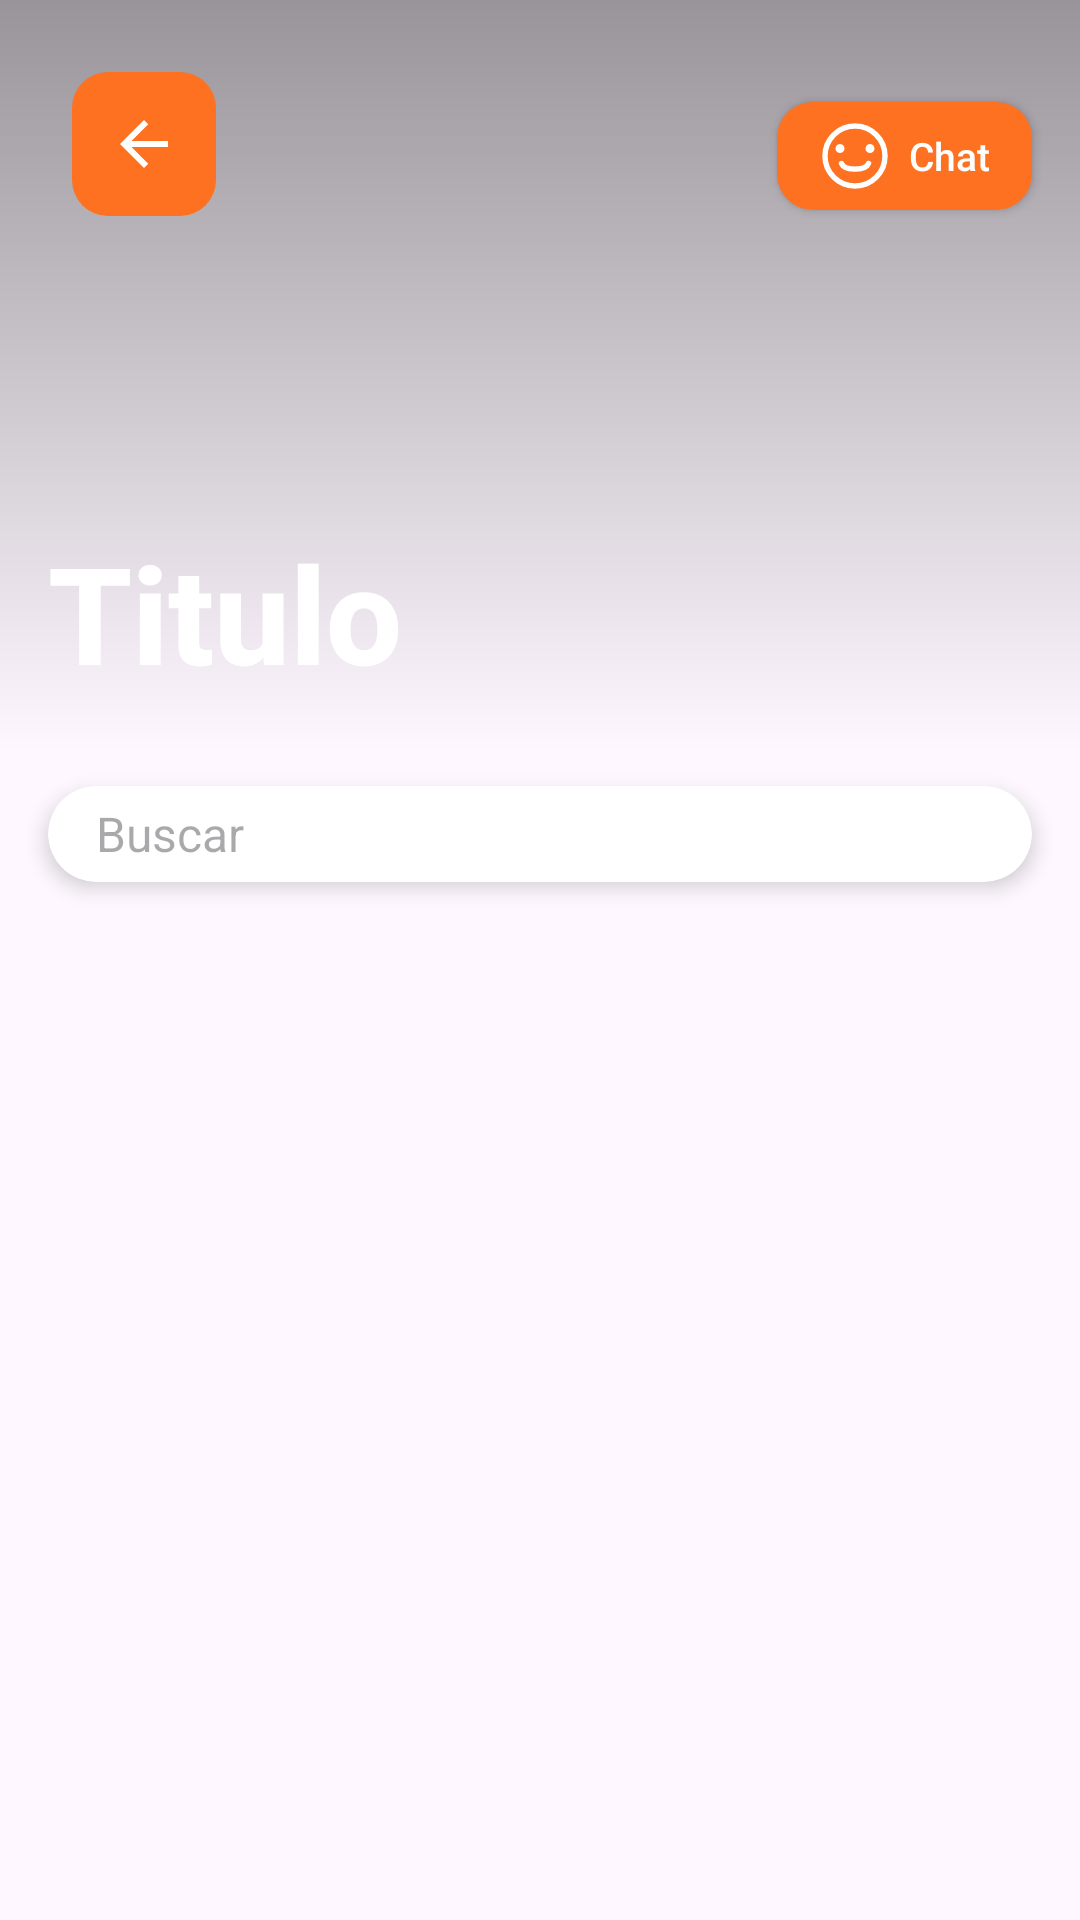

Android layout source for this screen:
<!-- AndroidManifest.xml: application theme Theme.ProyectoSIMEX -->
<!-- res/layout/activity_historial.xml -->
<?xml version="1.0" encoding="utf-8"?>
<androidx.constraintlayout.widget.ConstraintLayout xmlns:android="http://schemas.android.com/apk/res/android"
    android:layout_width="match_parent"
    android:layout_height="match_parent"
    xmlns:app="http://schemas.android.com/apk/res-auto"
    xmlns:tools="http://schemas.android.com/tools">

    <include
        android:id="@+id/layoutDeArriba"
        layout="@layout/boton_comun_pantallas" />

    <androidx.cardview.widget.CardView
        android:id="@+id/cardBuscador"
        android:layout_width="0dp"
        android:layout_height="wrap_content"
        android:layout_marginHorizontal="16dp"
        android:layout_marginTop="12dp"
        app:cardCornerRadius="24dp"
        app:cardElevation="4dp"
        app:cardBackgroundColor="#FFFFFF"
        app:layout_constraintTop_toBottomOf="@id/layoutDeArriba"
        app:layout_constraintStart_toStartOf="parent"
        app:layout_constraintEnd_toEndOf="parent">

        <LinearLayout
            android:layout_width="match_parent"
            android:layout_height="wrap_content"
            android:orientation="horizontal"
            android:gravity="center_vertical"
            android:paddingHorizontal="16dp"
            android:paddingVertical="4dp">

            <EditText
                android:id="@+id/etBuscar"
                android:layout_width="0dp"
                android:layout_height="wrap_content"
                android:layout_weight="1"
                android:hint="Buscar"
                android:background="@null"
                android:textSize="16sp"
                android:inputType="text"
                android:maxLines="1"/>

            <ImageView
                android:layout_width="24dp"
                android:layout_height="24dp"
                android:src="@drawable/ic_buscar"
                android:contentDescription="Buscar"/>

        </LinearLayout>
    </androidx.cardview.widget.CardView>

    <TextView
        android:id="@+id/tvSinPedidos"
        android:layout_width="0dp"
        android:layout_height="wrap_content"
        android:text="No tienes ningún pedido registrado"
        android:textSize="20sp"
        android:textColor="#BDBDBD"
        android:textStyle="bold"
        android:gravity="center"
        android:layout_marginHorizontal="32dp"
        android:layout_marginTop="80dp"
        android:visibility="gone"
        app:layout_constraintTop_toBottomOf="@id/cardBuscador"
        app:layout_constraintStart_toStartOf="parent"
        app:layout_constraintEnd_toEndOf="parent"/>

    
    <androidx.recyclerview.widget.RecyclerView
        android:id="@+id/rvHistorial"
        android:layout_width="0dp"
        android:layout_height="0dp"
        android:layout_marginTop="12dp"
        android:layout_marginHorizontal="16dp"
        android:layout_marginBottom="16dp"
        app:layout_constraintTop_toBottomOf="@id/cardBuscador"
        app:layout_constraintBottom_toBottomOf="parent"
        app:layout_constraintStart_toStartOf="parent"
        app:layout_constraintEnd_toEndOf="parent"/>

</androidx.constraintlayout.widget.ConstraintLayout>
<!-- res/layout/boton_comun_pantallas.xml (included above) -->
<?xml version="1.0" encoding="utf-8"?>
<androidx.constraintlayout.widget.ConstraintLayout
    xmlns:android="http://schemas.android.com/apk/res/android"
    xmlns:tools="http://schemas.android.com/tools"
    android:layout_width="match_parent"
    android:layout_height="250dp"
    xmlns:app="http://schemas.android.com/apk/res-auto">

    <ImageView
        android:id="@+id/imgBackgroundHeader"
        android:layout_width="0dp"
        android:layout_height="0dp"
        android:scaleType="centerCrop"
        android:src="@drawable/inicio"
        app:layout_constraintBottom_toBottomOf="parent"
        app:layout_constraintEnd_toEndOf="parent"
        app:layout_constraintStart_toStartOf="parent"
        app:layout_constraintTop_toTopOf="parent"/>

    <View
        android:layout_width="0dp"
        android:layout_height="0dp"
        android:background="@drawable/header_scrim"
        app:layout_constraintBottom_toBottomOf="parent"
        app:layout_constraintEnd_toEndOf="parent"
        app:layout_constraintStart_toStartOf="parent"
        app:layout_constraintTop_toTopOf="parent" />


    <ImageButton
        android:id="@+id/btnAtras"
        android:layout_width="48dp"
        android:layout_height="48dp"
        android:layout_marginTop="24dp"
        android:layout_marginStart="24dp"
        android:background="@drawable/rounded_button"
        app:backgroundTint="@null"
        android:src="@drawable/ic_atras"
        android:scaleType="fitCenter"
        android:padding="12dp"
        android:contentDescription="Atras"
        app:layout_constraintStart_toStartOf="parent"
        app:layout_constraintTop_toTopOf="parent"/>

    <androidx.appcompat.widget.AppCompatButton
        android:id="@+id/btnChat"
        android:layout_width="wrap_content"
        android:layout_height="36dp"
        android:layout_marginTop="34dp"
        android:layout_marginEnd="16dp"
        android:background="@drawable/rounded_button"
        android:backgroundTint="#FD7121"
        android:minWidth="0dp"
        android:paddingHorizontal="14dp"
        android:drawableStart="@drawable/ic_smile"
        android:drawablePadding="6dp"
        android:text="Chat"
        android:textColor="#FFFFFF"
        android:textSize="13sp"
        android:textAllCaps="false"
        app:layout_constraintTop_toTopOf="parent"
        app:layout_constraintEnd_toEndOf="parent"/>

    <TextView
        android:id="@+id/txtHeaderTitle"
        android:layout_width="0dp"
        android:layout_height="wrap_content"
        android:layout_marginStart="16dp"
        android:layout_marginEnd="16dp"
        android:layout_marginBottom="16dp"
        android:fontFamily="sans-serif-medium"
        android:text="Titulo"
        android:textColor="#FFFFFF"
        android:textSize="45sp"
        android:textStyle="bold"
        app:layout_constraintBottom_toBottomOf="parent"
        app:layout_constraintStart_toStartOf="parent"
        app:layout_constraintEnd_toEndOf="parent" />


</androidx.constraintlayout.widget.ConstraintLayout>
<!-- resources referenced by this layout -->
<resources>
  <!-- drawable header_scrim (drawable) -->
  <?xml version="1.0" encoding="utf-8"?>
  <shape xmlns:android="http://schemas.android.com/apk/res/android"
      android:shape="rectangle">
      <gradient
          android:angle="270"
          android:startColor="#66000000"
          android:endColor="#00000000" />
  </shape>
  <!-- drawable ic_atras (drawable) -->
  <?xml version="1.0" encoding="utf-8"?>
  <vector xmlns:android="http://schemas.android.com/apk/res/android"
      android:width="24dp"
      android:height="24dp"
      android:viewportWidth="24"
      android:viewportHeight="24">
  
      <path
          android:fillColor="#FFFFFF"
          android:pathData="M20,11H7.83l5.59,-5.59L12,4l-8,8l8,8l1.41,-1.41L7.83,13H20v-2z"/>
  
  </vector>
  <!-- drawable ic_smile (drawable) -->
  <?xml version="1.0" encoding="utf-8"?>
  <vector xmlns:android="http://schemas.android.com/apk/res/android"
      android:width="24dp"
      android:height="24dp"
      android:viewportWidth="24"
      android:viewportHeight="24">
  
      
      <path
          android:fillColor="@android:color/transparent"
          android:strokeColor="#FFFFFF"
          android:strokeWidth="1.8"
          android:pathData="M12,2 C6.477,2 2,6.477 2,12 C2,17.523 6.477,22 12,22 C17.523,22 22,17.523 22,12 C22,6.477 17.523,2 12,2 Z"/>
  
      
      <path
          android:fillColor="#FFFFFF"
          android:pathData="M8.5,9.5 C8.5,10.328 7.828,11 7,11 C6.172,11 5.5,10.328 5.5,9.5 C5.5,8.672 6.172,8 7,8 C7.828,8 8.5,8.672 8.5,9.5 Z"/>
  
      
      <path
          android:fillColor="#FFFFFF"
          android:pathData="M18.5,9.5 C18.5,10.328 17.828,11 17,11 C16.172,11 15.5,10.328 15.5,9.5 C15.5,8.672 16.172,8 17,8 C17.828,8 18.5,8.672 18.5,9.5 Z"/>
  
      
      <path
          android:strokeColor="#FFFFFF"
          android:strokeWidth="1.8"
          android:strokeLineCap="round"
          android:fillColor="@android:color/transparent"
          android:pathData="M7.5,14.5 C8.5,17 15.5,17 16.5,14.5"/>
  
  </vector>
  <!-- drawable rounded_button (drawable) -->
  <?xml version="1.0" encoding="utf-8"?>
  <ripple xmlns:android="http://schemas.android.com/apk/res/android"
      android:color="#40FFFFFF"> <item>
      <shape android:shape="rectangle">
          <solid android:color="#FD7121" />
          <corners android:radius="12dp" />
      </shape>
  </item>
  </ripple>
  <style name="Theme.ProyectoSIMEX" parent="Base.Theme.ProyectoSIMEX" />
  <style name="Base.Theme.ProyectoSIMEX" parent="Theme.Material3.DayNight.NoActionBar">
          
          
      </style>
</resources>
